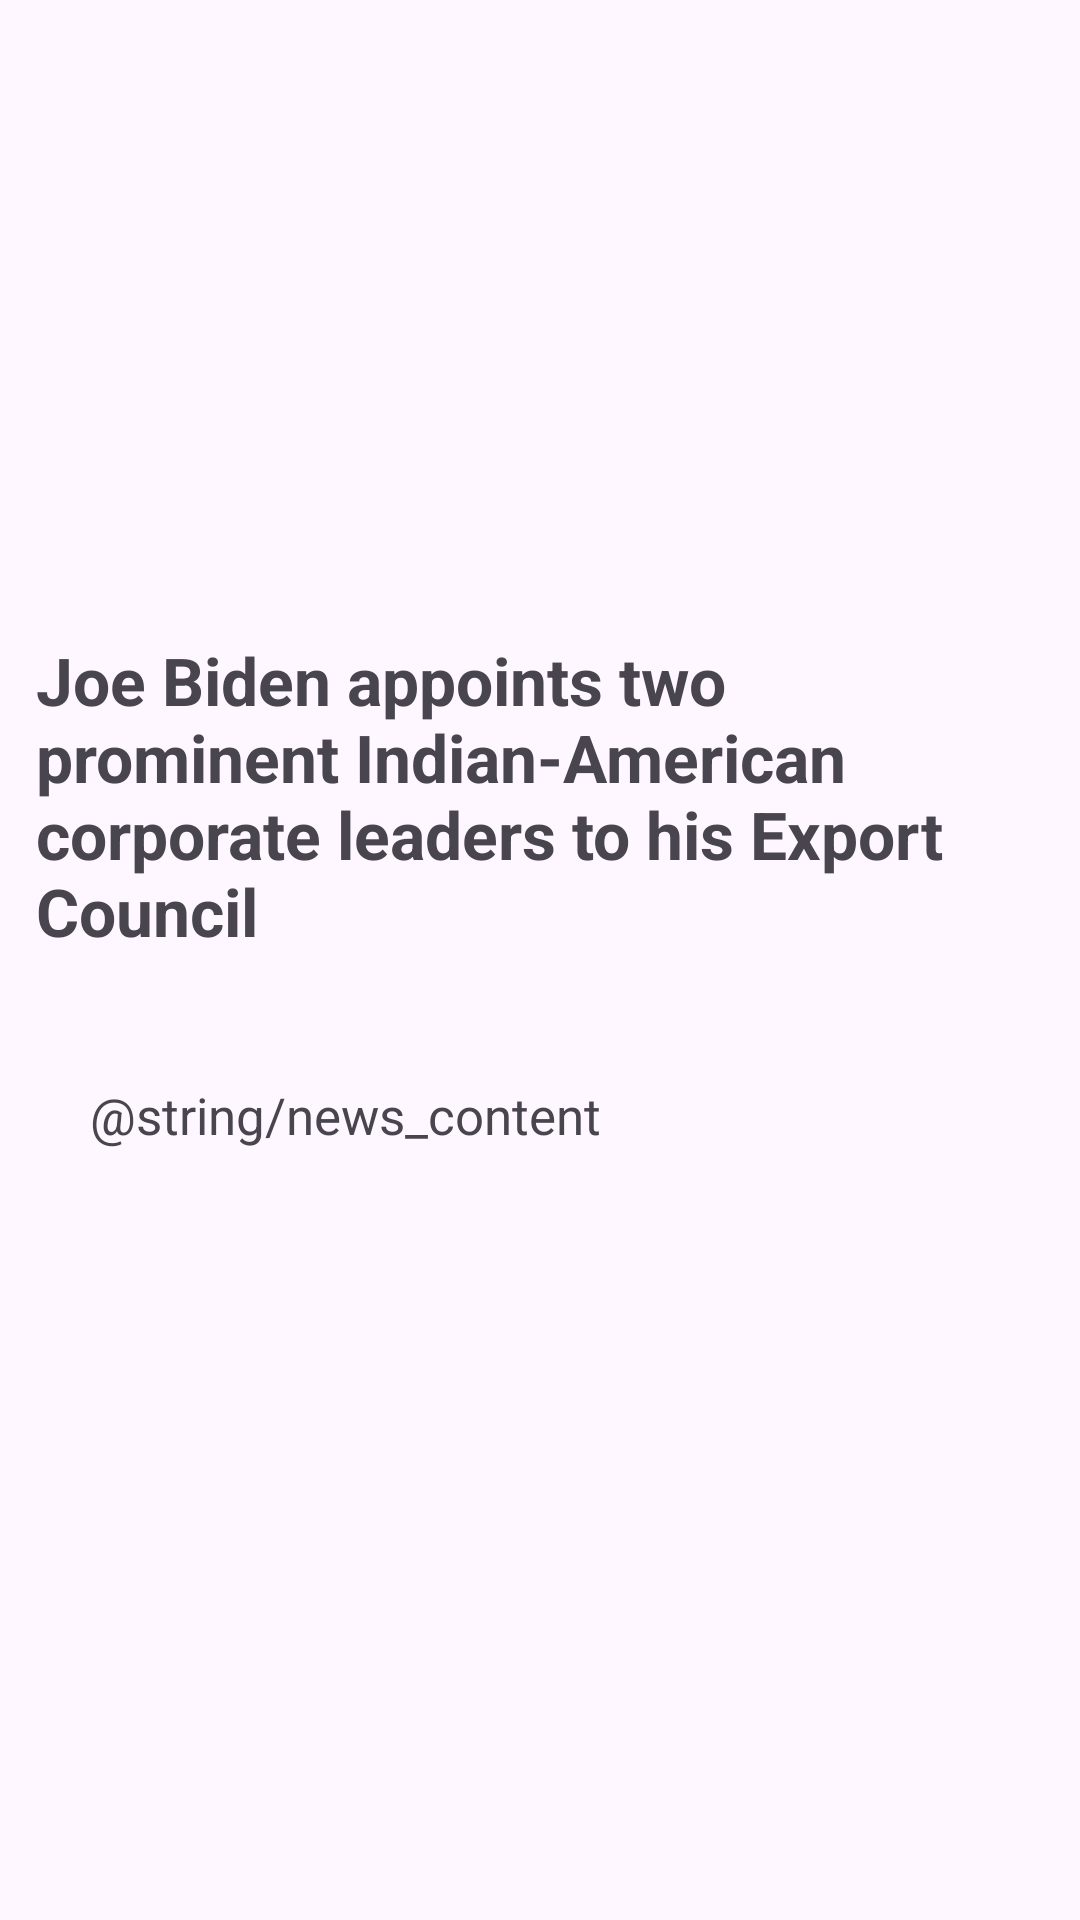

Android layout source for this screen:
<!-- AndroidManifest.xml: application theme Theme.Day24RecyclerView -->
<!-- res/layout/activity_news_detail.xml -->
<?xml version="1.0" encoding="utf-8"?>
<LinearLayout xmlns:android="http://schemas.android.com/apk/res/android"
    xmlns:tools="http://schemas.android.com/tools"
    android:id="@+id/main"
    android:layout_width="match_parent"
    android:layout_height="match_parent"
    android:orientation="vertical"
    tools:context=".NewsDetailActivity">


    <ImageView
        android:id="@+id/newsImage"
        android:layout_width="match_parent"
        android:layout_height="200dp"
        android:scaleType="centerCrop"
        android:src="@drawable/img1" />

    <TextView
        android:id="@+id/newsHeading"
        android:layout_width="wrap_content"
        android:layout_height="wrap_content"
        android:layout_gravity="center"
        android:layout_margin="12dp"
        android:text="Joe Biden appoints two prominent Indian-American corporate leaders to his Export Council"
        android:textSize="22dp"
        android:textStyle="bold">

    </TextView>

    <ScrollView
        android:layout_width="match_parent"
        android:layout_height="match_parent"
        android:padding="20dp">

        <LinearLayout
            android:layout_width="fill_parent"
            android:layout_height="wrap_content"
            android:orientation="vertical"
            android:padding="10dip">

            <TextView
                android:id="@+id/newsContent"
                android:layout_width="match_parent"
                android:layout_height="wrap_content"
                android:layout_gravity="center"
                android:text="@string/news_content"
                android:textSize="17sp">

            </TextView>

        </LinearLayout>
    </ScrollView>

</LinearLayout>
<!-- resources referenced by this layout -->
<resources>
  <style name="Theme.Day24RecyclerView" parent="Base.Theme.Day24RecyclerView" />
  <style name="Base.Theme.Day24RecyclerView" parent="Theme.Material3.DayNight.NoActionBar">
          
          
      </style>
</resources>
